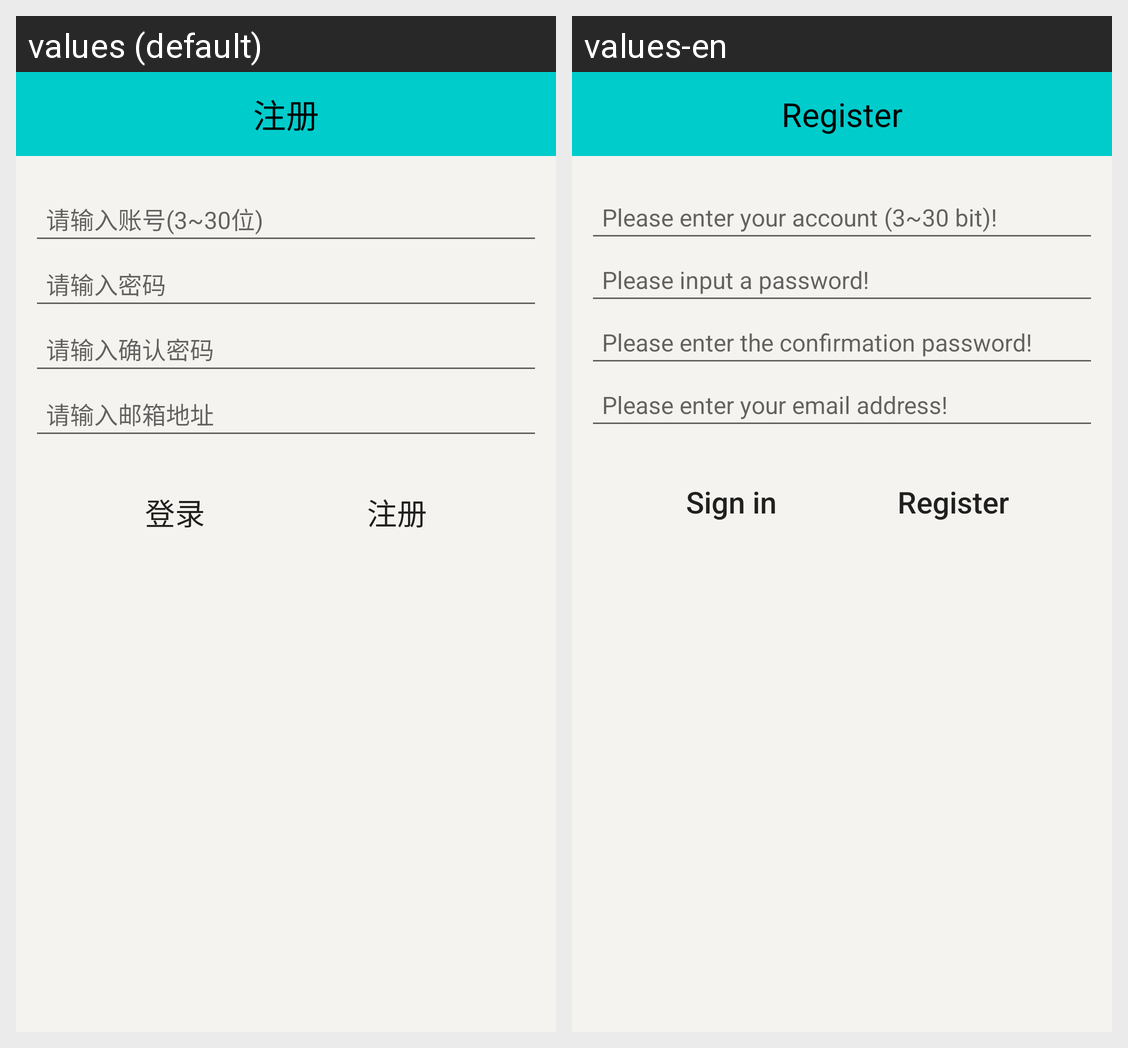

Strings drawn on this Android screen and how each of the app's shown locales translates them:
Android screen res/layout/activity_reg.xml rendered under 2 locales, left to right: values (default), values-en. Device: Nexus 5 (rendered at 1080×1920; each locale shown at half size, 540×960, under a caption strip naming it); theme AppTheme.Base.
Strings drawn on this screen, with the default value and each locale's value (text and hints the layout hard-codes, and strings that could not be matched under every locale, appear in the picture but are not listed):

text_reg
  values: 注册
  values-en: Register

text_input_username
  values: 请输入账号(3~30位)
  values-en: Please enter your account (3~30 bit)!

text_input_password
  values: 请输入密码
  values-en: Please input a password!

text_input_password2
  values: 请输入确认密码
  values-en: Please enter the confirmation password!

text_input_email
  values: 请输入邮箱地址
  values-en: Please enter your email address!

text_login
  values: 登录
  values-en: Sign in
